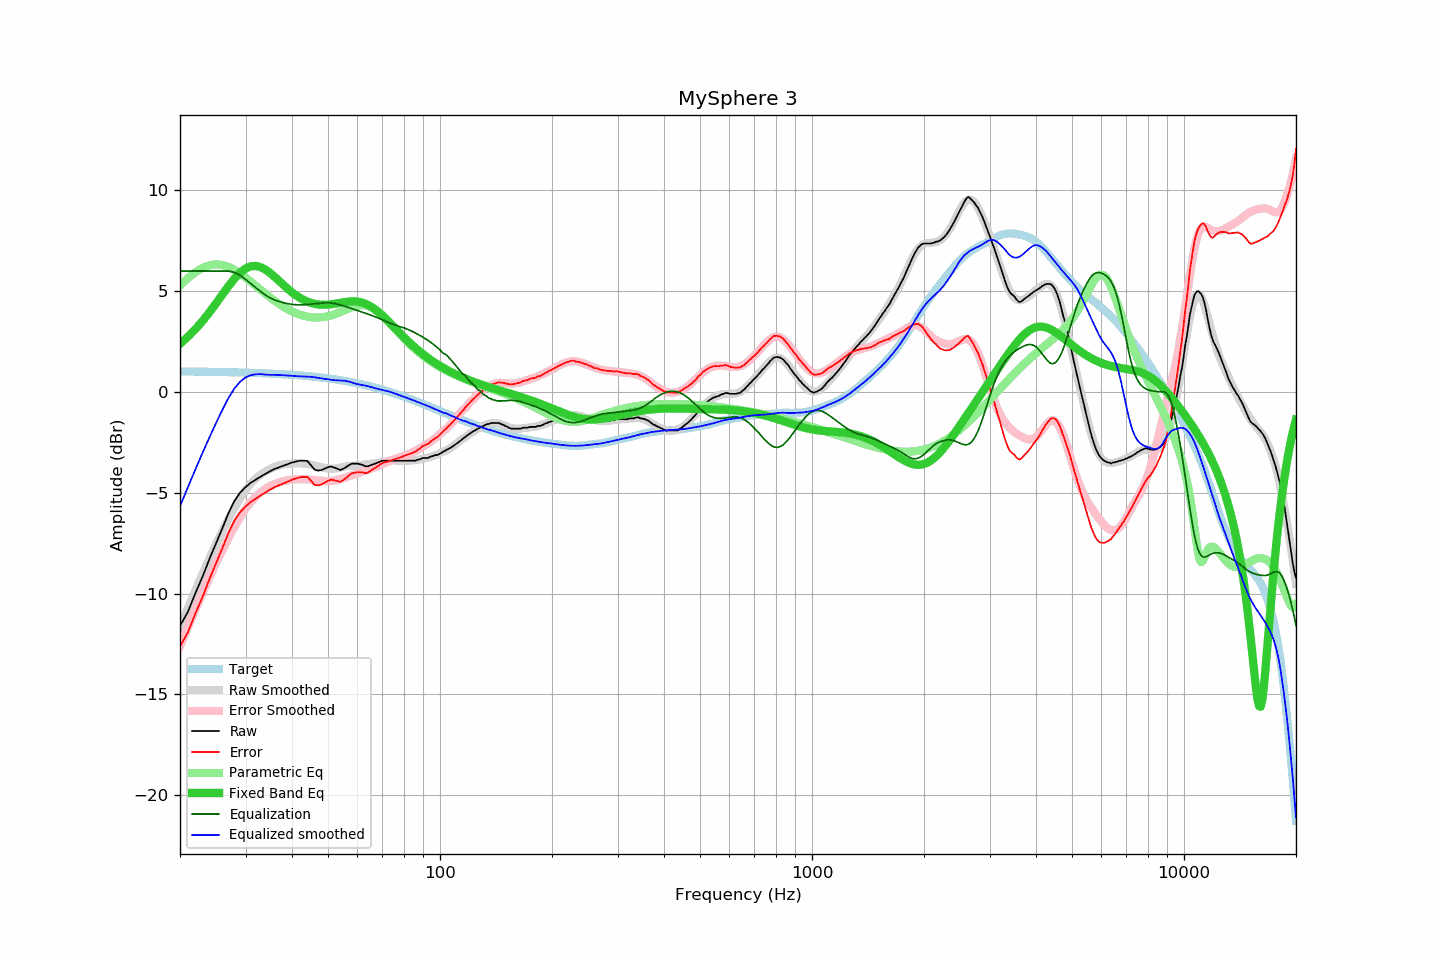

The data file committed next to this chart (first rows):
frequency, raw, error, smoothed, error_smoothed, equalization, parametric_eq, equalized_raw, equalized_smoothed, target
20, -11.61, -12.63, -11.67, -12.61, 6.00, 2.39, -5.61, -5.67, 1.02
21, -10.91, -11.93, -10.73, -11.67, 6.00, 2.74, -4.91, -4.73, 1.02
22, -9.98, -10.99, -9.84, -10.79, 6.00, 3.11, -3.98, -3.84, 1.01
23, -9.16, -10.17, -9.02, -9.97, 6.00, 3.52, -3.16, -3.02, 1.01
24, -8.28, -9.28, -8.25, -9.20, 6.00, 3.95, -2.28, -2.25, 1.00
25, -7.50, -8.50, -7.54, -8.49, 6.00, 4.40, -1.50, -1.54, 0.99
26, -6.76, -7.75, -6.89, -7.84, 6.00, 4.83, -0.76, -0.89, 0.99
27, -6.01, -7.00, -6.30, -7.25, 6.00, 5.25, -0.01, -0.30, 0.98
28, -5.41, -6.39, -5.76, -6.71, 5.93, 5.62, 0.52, 0.17, 0.98
29, -5.00, -5.97, -5.29, -6.22, 5.79, 5.91, 0.79, 0.51, 0.97
30, -4.72, -5.68, -4.87, -5.80, 5.59, 6.12, 0.87, 0.72, 0.96
31, -4.50, -5.45, -4.54, -5.47, 5.37, 6.24, 0.87, 0.83, 0.95
32, -4.34, -5.29, -4.29, -5.20, 5.17, 6.25, 0.82, 0.88, 0.94
33, -4.19, -5.13, -4.09, -4.97, 4.97, 6.19, 0.78, 0.89, 0.93
34, -4.05, -4.98, -3.94, -4.79, 4.79, 6.06, 0.74, 0.86, 0.92
35, -3.92, -4.83, -3.81, -4.66, 4.66, 5.89, 0.74, 0.85, 0.91
36, -3.81, -4.71, -3.71, -4.56, 4.56, 5.70, 0.75, 0.85, 0.90
37, -3.73, -4.62, -3.64, -4.48, 4.48, 5.49, 0.75, 0.84, 0.89
38, -3.65, -4.53, -3.59, -4.42, 4.42, 5.30, 0.77, 0.83, 0.88
39, -3.58, -4.45, -3.56, -4.38, 4.38, 5.11, 0.79, 0.82, 0.86
40, -3.50, -4.35, -3.55, -4.35, 4.35, 4.94, 0.84, 0.80, 0.85
41, -3.45, -4.29, -3.54, -4.33, 4.33, 4.80, 0.87, 0.79, 0.84
42, -3.41, -4.23, -3.55, -4.32, 4.32, 4.67, 0.91, 0.78, 0.82
43, -3.41, -4.22, -3.56, -4.33, 4.33, 4.57, 0.91, 0.77, 0.80
44, -3.42, -4.21, -3.58, -4.34, 4.34, 4.48, 0.92, 0.76, 0.79
45, -3.64, -4.41, -3.61, -4.36, 4.36, 4.42, 0.72, 0.75, 0.77
46, -3.85, -4.61, -3.65, -4.38, 4.38, 4.37, 0.52, 0.73, 0.75
47, -3.90, -4.64, -3.69, -4.39, 4.39, 4.34, 0.49, 0.70, 0.73
48, -3.87, -4.59, -3.74, -4.41, 4.41, 4.33, 0.54, 0.67, 0.71
49, -3.80, -4.50, -3.78, -4.42, 4.42, 4.33, 0.62, 0.65, 0.69
50, -3.73, -4.41, -3.80, -4.43, 4.43, 4.33, 0.69, 0.63, 0.67
51, -3.69, -4.35, -3.81, -4.42, 4.42, 4.35, 0.72, 0.61, 0.65
52, -3.75, -4.38, -3.80, -4.39, 4.39, 4.37, 0.64, 0.59, 0.63
53, -3.81, -4.42, -3.78, -4.36, 4.36, 4.40, 0.54, 0.57, 0.61
54, -3.87, -4.46, -3.75, -4.32, 4.32, 4.43, 0.44, 0.57, 0.58
55, -3.80, -4.36, -3.71, -4.27, 4.27, 4.45, 0.47, 0.56, 0.56
56, -3.72, -4.26, -3.68, -4.23, 4.23, 4.47, 0.50, 0.54, 0.53
57, -3.62, -4.13, -3.67, -4.18, 4.18, 4.49, 0.56, 0.51, 0.51
58, -3.55, -4.03, -3.67, -4.13, 4.13, 4.50, 0.58, 0.47, 0.48
59, -3.55, -4.01, -3.66, -4.09, 4.09, 4.49, 0.53, 0.42, 0.45
60, -3.55, -3.98, -3.65, -4.04, 4.04, 4.48, 0.49, 0.39, 0.43
61, -3.59, -3.99, -3.64, -4.00, 4.00, 4.46, 0.41, 0.36, 0.40
62, -3.62, -3.99, -3.61, -3.95, 3.95, 4.42, 0.33, 0.34, 0.37
63, -3.69, -4.03, -3.59, -3.91, 3.91, 4.37, 0.22, 0.32, 0.34
64, -3.69, -4.00, -3.58, -3.86, 3.86, 4.32, 0.17, 0.29, 0.31
65, -3.64, -3.92, -3.57, -3.82, 3.82, 4.25, 0.18, 0.25, 0.28
66, -3.59, -3.84, -3.56, -3.77, 3.77, 4.17, 0.18, 0.22, 0.25
67, -3.55, -3.77, -3.54, -3.73, 3.73, 4.08, 0.17, 0.18, 0.21
68, -3.50, -3.69, -3.53, -3.68, 3.68, 3.99, 0.18, 0.15, 0.18
69, -3.45, -3.60, -3.50, -3.63, 3.63, 3.89, 0.18, 0.13, 0.15
70, -3.41, -3.53, -3.48, -3.58, 3.58, 3.79, 0.16, 0.10, 0.12
71, -3.41, -3.50, -3.45, -3.52, 3.52, 3.68, 0.11, 0.07, 0.08
72, -3.41, -3.46, -3.43, -3.48, 3.48, 3.57, 0.06, 0.04, 0.05
73, -3.41, -3.43, -3.41, -3.43, 3.43, 3.46, 0.02, 0.02, 0.01
74, -3.41, -3.39, -3.40, -3.39, 3.39, 3.35, -0.02, -0.01, -0.02
75, -3.41, -3.36, -3.40, -3.35, 3.35, 3.24, -0.06, -0.05, -0.06
76, -3.41, -3.32, -3.40, -3.31, 3.31, 3.13, -0.10, -0.09, -0.09
77, -3.41, -3.29, -3.41, -3.28, 3.28, 3.02, -0.14, -0.13, -0.13
78, -3.41, -3.25, -3.41, -3.24, 3.24, 2.92, -0.17, -0.17, -0.16
79, -3.41, -3.21, -3.42, -3.21, 3.21, 2.81, -0.20, -0.21, -0.20
... 553 more rows
